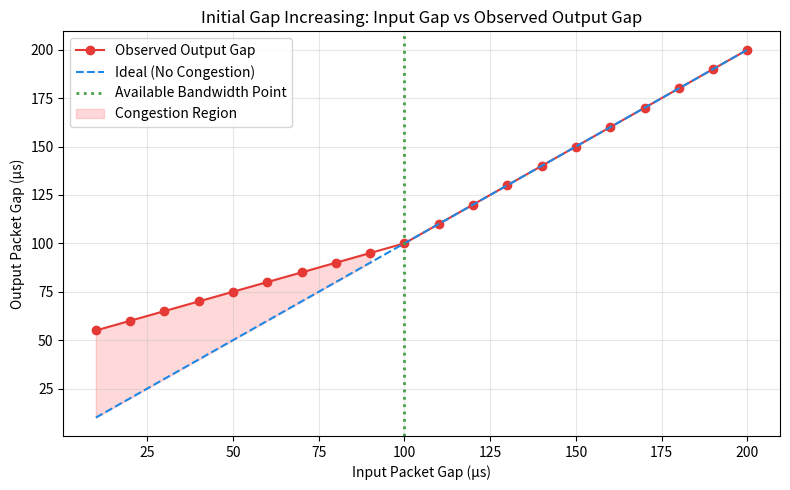

This chart was generated by the following Python code:
import numpy as np
import matplotlib
matplotlib.use('Agg')
import matplotlib.pyplot as plt

input_gaps = np.linspace(10, 200, 20)

threshold = 100

output_gaps = []
for g in input_gaps:
    if g < threshold:
        output_gaps.append(g + (threshold - g) * 0.5)
    else:
        output_gaps.append(g)

output_gaps = np.array(output_gaps)

plt.figure(figsize=(8, 5))

plt.plot(input_gaps, output_gaps, marker='o', color='#E53935', label="Observed Output Gap")
plt.plot(input_gaps, input_gaps, linestyle='--', color='#1E88E5', label="Ideal (No Congestion)")

plt.axvline(x=threshold, color='#43A047', linestyle=':', linewidth=2, label="Available Bandwidth Point")

plt.fill_between(input_gaps, input_gaps, output_gaps,
                 where=(output_gaps > input_gaps), alpha=0.15, color='red',
                 label="Congestion Region")

plt.xlabel("Input Packet Gap (µs)")
plt.ylabel("Output Packet Gap (µs)")
plt.title("Initial Gap Increasing: Input Gap vs Observed Output Gap")

plt.legend()
plt.grid(True, alpha=0.3)
plt.tight_layout()
plt.savefig("igi_plot.png", dpi=150)
print("Plot saved to igi_plot.png")
